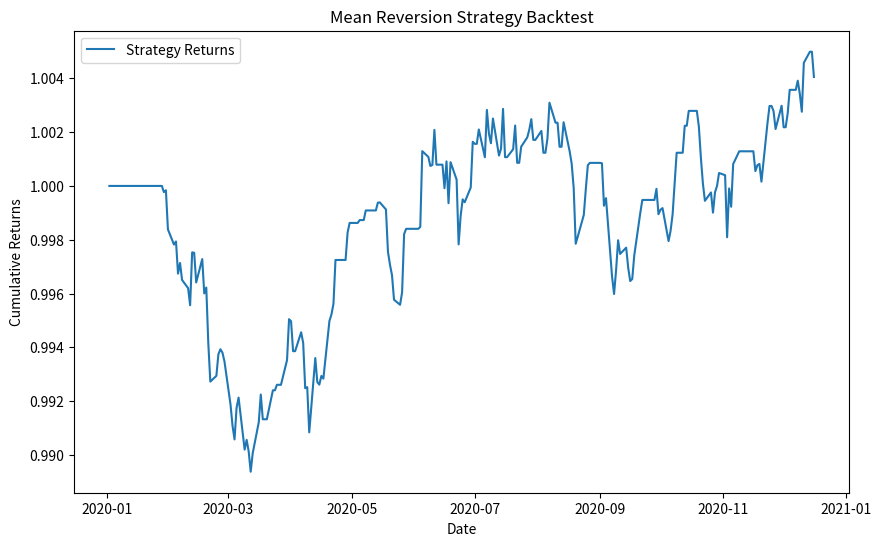

Reproduce this figure in Python.
# TEST ME
# Strategy Type: mean_reversion
# Description: TEST ME simplest strategy ever
# Created: 2025-06-11T21:56:46.526Z

import numpy as np
import pandas as pd
import matplotlib.pyplot as plt

# Define the mean reversion strategy class
class MeanReversionStrategy:
    def __init__(self, lookback_period=20, signal_threshold=0.5, position_sizing=0.1, allow_short=True):
        self.lookback_period = lookback_period
        self.signal_threshold = signal_threshold
        self.position_sizing = position_sizing
        self.allow_short = allow_short

    # Generate trading signals based on mean reversion logic
    def generate_signals(self, prices):
        rolling_mean = prices.rolling(window=self.lookback_period).mean()
        rolling_std = prices.rolling(window=self.lookback_period).std()
        z_score = (prices - rolling_mean) / rolling_std
        signals = np.where(z_score > self.signal_threshold, -1, 0)
        signals = np.where(z_score < -self.signal_threshold, 1, signals)
        return signals

    # Calculate position sizes based on risk management
    def calculate_position_sizes(self, signals):
        position_sizes = signals * self.position_sizing
        return position_sizes

    # Backtest the strategy using historical price data
    def backtest(self, prices):
        signals = self.generate_signals(prices)
        position_sizes = self.calculate_position_sizes(signals)
        returns = prices.pct_change().shift(-1)
        strategy_returns = position_sizes[:-1] * returns[1:]
        cumulative_returns = (1 + strategy_returns).cumprod()
        return cumulative_returns, strategy_returns

    # Calculate performance metrics
    def calculate_performance_metrics(self, strategy_returns):
        sharpe_ratio = np.mean(strategy_returns) / np.std(strategy_returns) * np.sqrt(252)
        max_drawdown = np.max(np.maximum.accumulate(strategy_returns) - strategy_returns)
        return sharpe_ratio, max_drawdown

# Main execution block
if __name__ == "__main__":
    # Generate sample data for demonstration
    np.random.seed(42)
    dates = pd.date_range(start='2020-01-01', periods=252, freq='B')
    prices = pd.Series(np.random.normal(0, 1, size=len(dates)).cumsum() + 100, index=dates)

    # Initialize the strategy
    strategy = MeanReversionStrategy()

    # Run the backtest
    cumulative_returns, strategy_returns = strategy.backtest(prices)

    # Calculate performance metrics
    sharpe_ratio, max_drawdown = strategy.calculate_performance_metrics(strategy_returns)

    # Print performance metrics
    print("Sharpe Ratio: " + str(sharpe_ratio))
    print("Max Drawdown: " + str(max_drawdown))

    # Plot the results
    plt.figure(figsize=(10, 6))
    plt.plot(cumulative_returns, label='Strategy Returns')
    plt.title('Mean Reversion Strategy Backtest')
    plt.xlabel('Date')
    plt.ylabel('Cumulative Returns')
    plt.legend()
    plt.show()

# Strategy Analysis and Performance
# Add your backtesting results and analysis here

# Risk Management
# Document your risk parameters and constraints

# Performance Metrics
# Track your strategy's key performance indicators:
# - Sharpe Ratio
# - Maximum Drawdown
# - Win Rate
# - Average Return
